Image classification data set "img" (ttttwwww/FNL-demo on GitHub). Class labels (3): ambulance, car, fire truck.

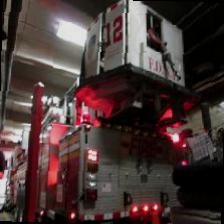
Label: fire truck

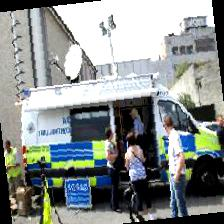
Label: ambulance

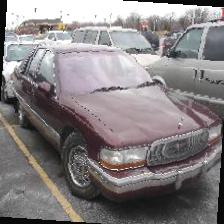
Label: car

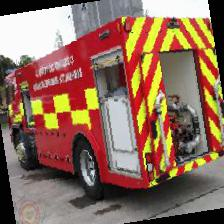
Label: fire truck

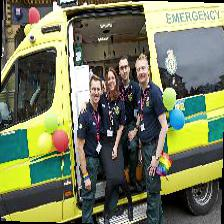
Label: ambulance

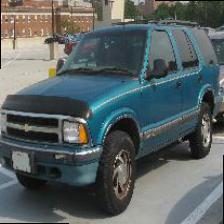
Label: car
